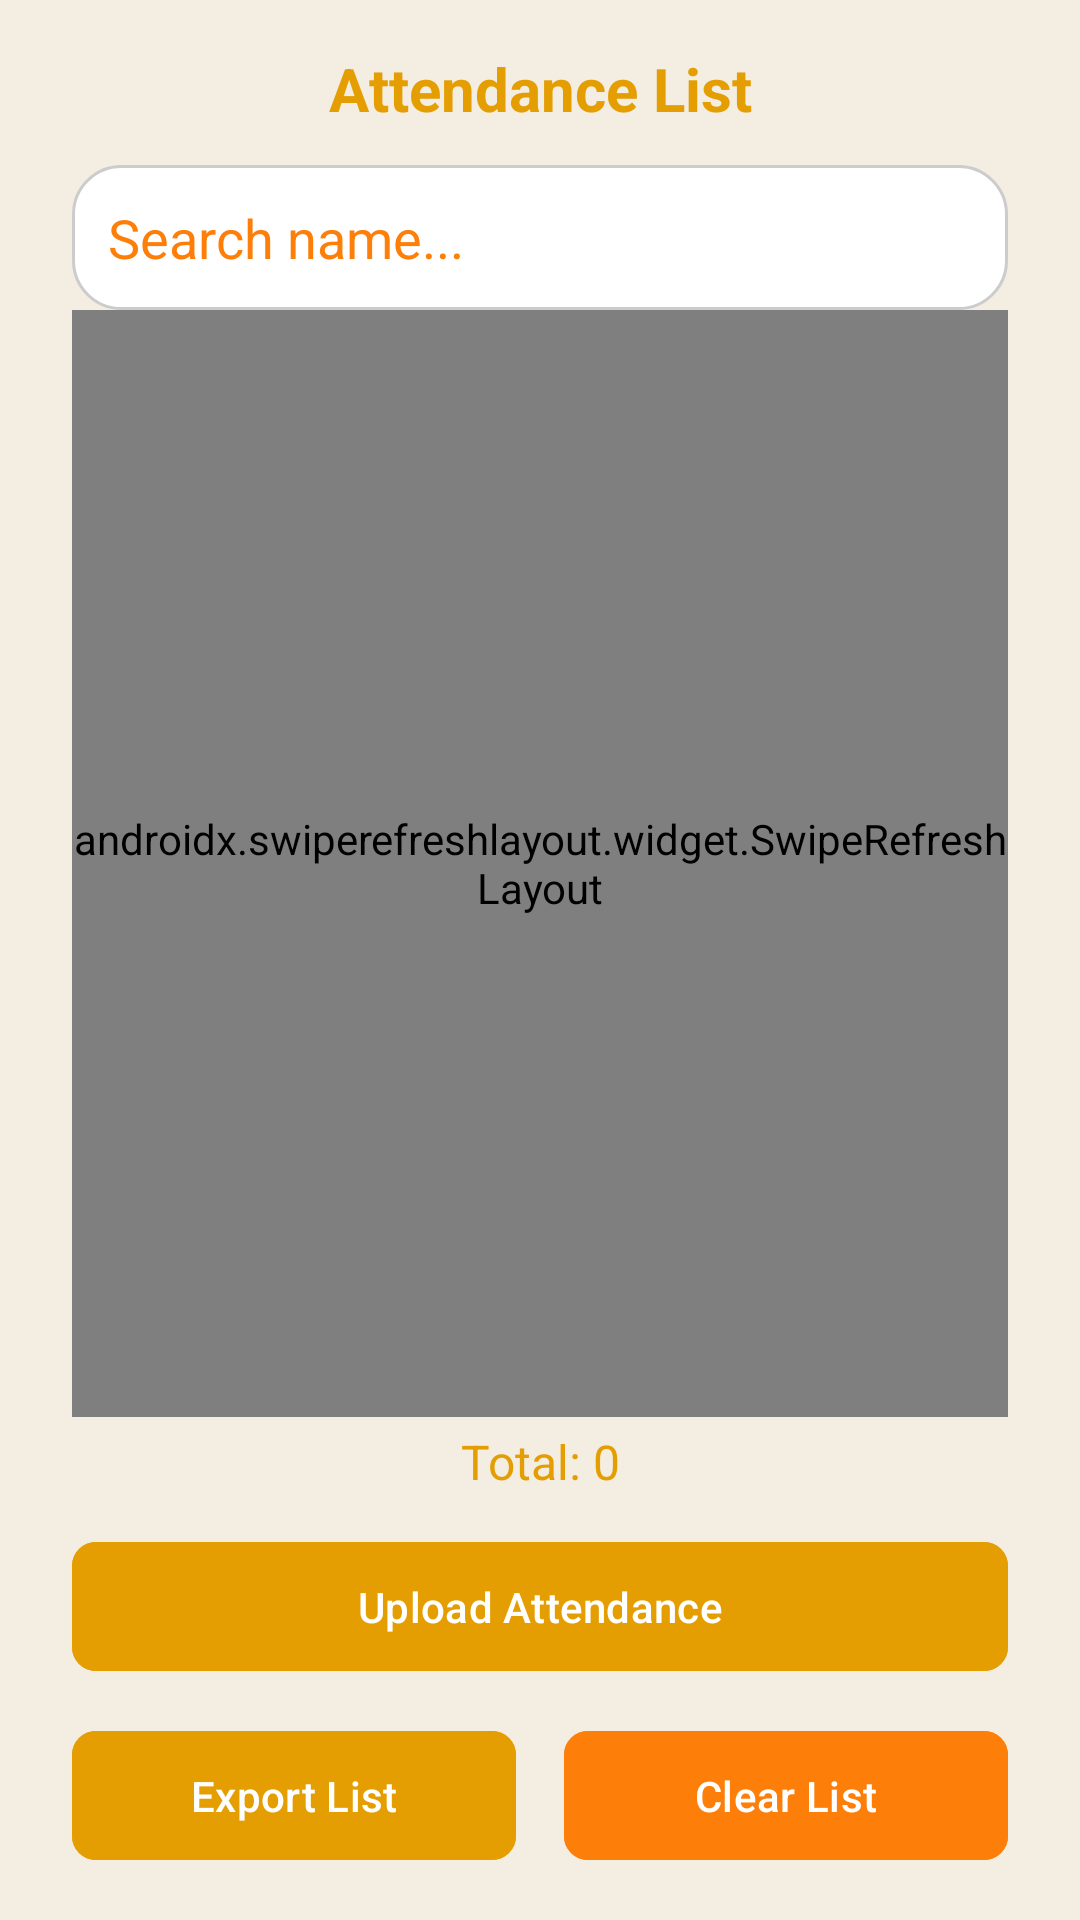

Layout XML and referenced resources for this Android screen:
<!-- AndroidManifest.xml: application theme Theme.QRAttendanceControl -->
<!-- res/layout/activity_history.xml -->
<?xml version="1.0" encoding="utf-8"?>
<androidx.constraintlayout.widget.ConstraintLayout
    xmlns:android="http://schemas.android.com/apk/res/android"
    xmlns:app="http://schemas.android.com/apk/res-auto"
    android:id="@+id/historyRoot"
    android:layout_width="match_parent"
    android:layout_height="match_parent"
    android:background="@color/md_theme_background"
    android:fitsSystemWindows="true"
    android:paddingTop="16dp"
    android:paddingBottom="16dp">

    
    <androidx.constraintlayout.widget.Guideline
        android:id="@+id/guideline_start"
        android:layout_width="wrap_content"
        android:layout_height="wrap_content"
        android:orientation="vertical"
        app:layout_constraintGuide_begin="24dp" />

    
    <androidx.constraintlayout.widget.Guideline
        android:id="@+id/guideline_end"
        android:layout_width="wrap_content"
        android:layout_height="wrap_content"
        android:orientation="vertical"
        app:layout_constraintGuide_end="24dp" />

    
    <TextView
        android:id="@+id/historyTitle"
        android:layout_width="0dp"
        android:layout_height="wrap_content"
        android:text="@string/attendance_history"
        android:textSize="20sp"
        android:textStyle="bold"
        android:textColor="@color/md_theme_primary"
        android:gravity="center"
        android:paddingBottom="4dp"
        app:layout_constraintTop_toTopOf="parent"
        app:layout_constraintStart_toStartOf="@id/guideline_start"
        app:layout_constraintEnd_toEndOf="@id/guideline_end" />

    
    <EditText
        android:id="@+id/searchNameEditText"
        android:layout_width="0dp"
        android:layout_height="wrap_content"
        android:layout_marginTop="8dp"
        android:layout_marginBottom="8dp"
        android:background="@drawable/shape_rounded_edittext_bg"
        android:hint="@string/hint_search_name"
        android:padding="12dp"
        android:textColor="@color/md_theme_onSurface"
        android:textColorHint="@color/hint_text_color"
        app:layout_constraintTop_toBottomOf="@id/historyTitle"
        app:layout_constraintStart_toStartOf="@id/guideline_start"
        app:layout_constraintEnd_toEndOf="@id/guideline_end" />

    
    <androidx.swiperefreshlayout.widget.SwipeRefreshLayout
        android:id="@+id/swipeRefreshLayout"
        android:layout_width="0dp"
        android:layout_height="0dp"
        app:layout_constraintTop_toBottomOf="@id/searchNameEditText"
        app:layout_constraintBottom_toTopOf="@id/totalTextView"
        app:layout_constraintStart_toStartOf="@id/guideline_start"
        app:layout_constraintEnd_toEndOf="@id/guideline_end">

        <androidx.recyclerview.widget.RecyclerView
            android:id="@+id/recyclerViewHistory"
            android:layout_width="match_parent"
            android:layout_height="match_parent"
            android:clipToPadding="false"
            android:scrollbars="vertical"
            android:background="@color/md_theme_surface"
            android:padding="8dp" />

    </androidx.swiperefreshlayout.widget.SwipeRefreshLayout>

    
    <TextView
        android:id="@+id/totalTextView"
        android:layout_width="0dp"
        android:layout_height="wrap_content"
        android:text="@string/history_label_total"
        android:textSize="16sp"
        android:textColor="@color/md_theme_primary"
        android:gravity="center"
        android:paddingTop="4dp"
        android:paddingBottom="4dp"
        app:layout_constraintTop_toBottomOf="@id/swipeRefreshLayout"
        app:layout_constraintStart_toStartOf="@id/guideline_start"
        app:layout_constraintEnd_toEndOf="@id/guideline_end" />

    
    <com.google.android.material.button.MaterialButton
        android:id="@+id/syncButton"
        android:layout_width="0dp"
        android:layout_height="wrap_content"
        android:text="@string/history_button_upload"
        android:backgroundTint="@color/md_theme_primary"
        android:paddingVertical="12dp"
        app:cornerRadius="8dp"
        android:layout_marginTop="8dp"
        android:layout_marginBottom="8dp"
        app:layout_constraintTop_toBottomOf="@id/totalTextView"
        app:layout_constraintStart_toStartOf="@id/guideline_start"
        app:layout_constraintEnd_toEndOf="@id/guideline_end" />

    
    <LinearLayout
        android:id="@+id/buttonRow"
        android:layout_width="0dp"
        android:layout_height="wrap_content"
        android:orientation="horizontal"
        android:gravity="center"
        android:layout_marginTop="12dp"
        app:layout_constraintTop_toBottomOf="@id/syncButton"
        app:layout_constraintBottom_toBottomOf="parent"
        app:layout_constraintStart_toStartOf="@id/guideline_start"
        app:layout_constraintEnd_toEndOf="@id/guideline_end">

        <com.google.android.material.button.MaterialButton
            android:id="@+id/exportCSVButton"
            android:layout_width="0dp"
            android:layout_height="wrap_content"
            android:layout_weight="1"
            android:text="@string/export_csv"
            android:backgroundTint="@color/md_theme_primary"
            android:paddingVertical="12dp"
            app:cornerRadius="8dp"
            android:layout_marginEnd="8dp" />

        <com.google.android.material.button.MaterialButton
            android:id="@+id/clearHistoryButton"
            android:layout_width="0dp"
            android:layout_height="wrap_content"
            android:layout_weight="1"
            android:text="@string/clear_history"
            android:backgroundTint="@color/md_theme_secondary"
            android:paddingVertical="12dp"
            app:cornerRadius="8dp"
            android:layout_marginStart="8dp" />
    </LinearLayout>

</androidx.constraintlayout.widget.ConstraintLayout>
<!-- resources referenced by this layout -->
<resources>
  <color name="hint_text_color">#fd7f09</color>
  <color name="md_theme_background">#f3ede2</color>
  <color name="md_theme_onSurface">#212121</color>
  <color name="md_theme_primary">#e59e02</color>
  <color name="md_theme_secondary">#fd7f09</color>
  <color name="md_theme_surface">#ffffff</color>
  <!-- drawable shape_rounded_edittext_bg (drawable) -->
  <?xml version="1.0" encoding="utf-8"?>
  <shape xmlns:android="http://schemas.android.com/apk/res/android"
      android:shape="rectangle">
  
      <solid android:color="@color/md_theme_surface" />
      <corners android:radius="16dp" />
      <stroke
          android:width="1dp"
          android:color="@color/md_theme_outline" />
  </shape>
  <string name="attendance_history">Attendance List</string>
  <string name="clear_history">Clear List</string>
  <string name="export_csv">Export List</string>
  <string name="hint_search_name">Search name...</string>
  <string name="history_button_upload">Upload Attendance</string>
  <string name="history_label_total">Total: 0</string>
  <style name="Theme.QRAttendanceControl" parent="Theme.Material3.Light.NoActionBar">
  
          <item name="colorPrimary">@color/md_theme_primary</item>
          <item name="colorOnPrimary">@color/md_theme_onPrimary</item>
          <item name="colorSecondary">@color/md_theme_secondary</item>
          <item name="colorOnSecondary">@color/md_theme_onSecondary</item>
  
          <item name="android:colorBackground">@color/md_theme_background</item>
          <item name="colorOnBackground">@color/md_theme_onBackground</item>
          <item name="colorSurface">@color/md_theme_surface</item>
          <item name="colorOnSurface">@color/md_theme_onSurface</item>
          <item name="colorOnSurfaceVariant">@color/md_theme_onSurfaceVariant</item>
  
          <item name="colorError">@color/md_theme_error</item>
          <item name="colorOnError">@color/md_theme_onError</item>
  
          <item name="colorOutline">@color/md_theme_outline</item>
  
          <item name="android:statusBarColor">@android:color/transparent</item>
          <item name="android:navigationBarColor">@android:color/transparent</item>
          <item name="android:windowLightStatusBar">true</item> </style>
  <color name="md_theme_outline">#cccccc</color>
  <color name="md_theme_onPrimary">#FFFFFF</color>
  <color name="md_theme_onSecondary">#FFFFFF</color>
  <color name="md_theme_onBackground">#212121</color>
  <color name="md_theme_onSurfaceVariant">#5d5d5d</color>
  <color name="md_theme_error">#D32F2F</color>
  <color name="md_theme_onError">#FFFFFF</color>
</resources>
